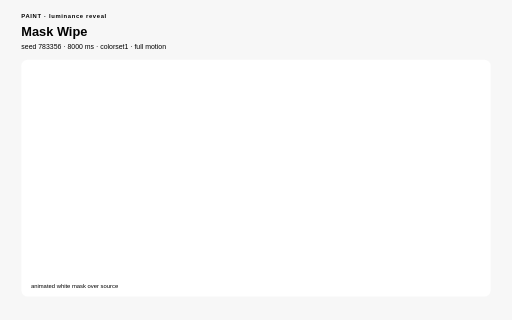
t = 0.00 s
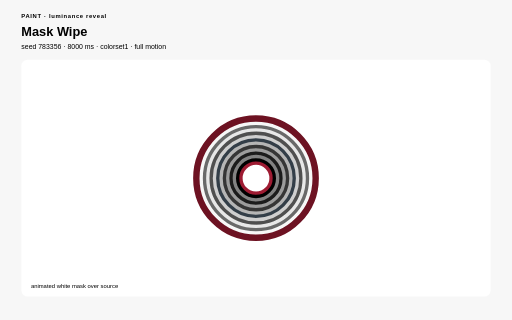
t = 2.00 s
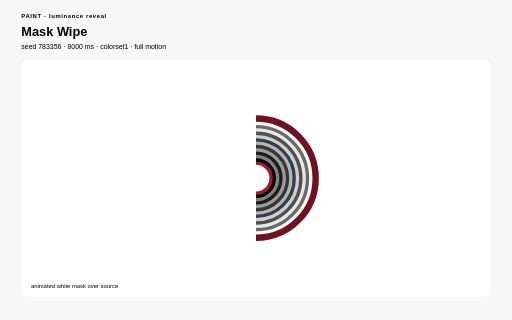
t = 3.00 s
t = 5.00 s: frame unchanged from t = 3.00 s, image omitted
t = 6.00 s: frame unchanged from t = 2.00 s, image omitted
t = 8.00 s: frame unchanged from t = 0.00 s, image omitted

The animated SVG that drew these frames (rendered in a browser with its animation timeline set to each time). Animation: 1 SMIL element (animate=1), 17 CSS @keyframes rules; one cycle of 8.00 s, repeats indefinitely.

<?xml version="1.0" encoding="UTF-8"?>
<svg xmlns="http://www.w3.org/2000/svg" viewBox="0 0 960 600" width="960" height="600" role="img" aria-labelledby="mask-wipe-title mask-wipe-desc" data-procedural-svg-version="1" data-pattern-id="procedural-svg-mask-wipe" data-example-id="mask-wipe" data-family="paint" data-renderer="paint" data-variant="1" data-pattern-revision="1" data-seed="783356" data-palette="colorset1" data-motion="full" data-motion-engine="smil" data-duration-ms="8000" data-loop="true" data-loop-contract="master-phase" data-reduced-motion-fallback="layered" data-driver="SMIL mask geometry" data-technique="luminance reveal" data-deterministic="true" data-standalone="true" data-parameter-values="{}" data-parameter-hash="307e26bd8b8539ee86c5c717766a39ee856941fdbcf039da8a32f9c016a24288" data-fill-style="solid-first">
  <title id="mask-wipe-title">Mask Wipe</title>
  <desc id="mask-wipe-desc">A procedural mask reveals layered geometry without mutating the source artwork. Deterministic seed 783356; full motion.</desc>

  <style>:root{color-scheme:light}
*{box-sizing:border-box}
.psvg-panel{fill:#ffffff;stroke:none}
.psvg-guide{fill:none;stroke:#cfcfcf;stroke-width:2}
.psvg-title{font:700 24px Arial,sans-serif;}
.psvg-subtitle{font:13px Arial,sans-serif;}
.psvg-kicker{font:700 11px Arial,sans-serif;letter-spacing:1.222px;}
.psvg-label{font:600 13px Arial,sans-serif;}
.psvg-node-label{font:700 10px Arial,sans-serif;pointer-events:none}
.psvg-note{font:11px Arial,sans-serif;}
.psvg-cell,.psvg-art circle,.psvg-art rect,.psvg-art path,.psvg-art polygon{transform-box:fill-box;transform-origin:center}
.psvg-reduced-layer{display:none}

@keyframes psvg-wave{0%,100%{transform:scale(.72);opacity:.42}50%{transform:scale(1.28);opacity:1}}
@keyframes psvg-travel{0%,100%{transform:translateX(0)}50%{transform:translateX(var(--psvg-distance))}}
@keyframes psvg-travel-overshoot{0%,100%{transform:translateX(0)}8%,92%{transform:translateX(-14px)}45%,55%{transform:translateX(calc(var(--psvg-distance) + 18px))}50%{transform:translateX(var(--psvg-distance))}}
@keyframes psvg-travel-asymmetric{0%,100%{transform:translateX(0)}28%,66%{transform:translateX(var(--psvg-distance))}}
@keyframes psvg-crossfade-a{0%,100%{opacity:.18;transform:scale(.86)}50%{opacity:.78;transform:scale(1.06)}}
@keyframes psvg-crossfade-b{0%,100%{opacity:.78;transform:scale(1.06)}50%{opacity:.18;transform:scale(.86)}}
@keyframes psvg-parallax{0%,100%{transform:translateX(calc(var(--psvg-shift)*-1))}50%{transform:translateX(var(--psvg-shift))}}
@keyframes psvg-draw{0%,10%,100%{stroke-dasharray:1;stroke-dashoffset:1}55%,78%{stroke-dasharray:1;stroke-dashoffset:0}}
@keyframes psvg-conveyor{to{stroke-dashoffset:-1}}
@keyframes psvg-trim{0%{stroke-dasharray:.16 .84;stroke-dashoffset:.2}100%{stroke-dasharray:.16 .84;stroke-dashoffset:-.8}}
@keyframes psvg-ribbon{0%,100%{transform:translateX(-9px);opacity:.4}50%{transform:translateX(9px);opacity:.9}}
@keyframes psvg-contour{0%,100%{transform:scale(.88);opacity:.18}50%{transform:scale(1.1);opacity:.62}}
@keyframes psvg-cell-state{0%,100%{opacity:.28}50%{opacity:.95}}
@keyframes psvg-rd{0%,100%{opacity:.35}50%{opacity:1}}
@keyframes psvg-seed{0%,8%,100%{transform:scale(.35);opacity:.25}48%,78%{transform:scale(1);opacity:1}}
@keyframes psvg-tile-wave{0%,100%{transform:scale(.72) rotate(0deg);opacity:.32}50%{transform:scale(1.12) rotate(45deg);opacity:.92}}
@keyframes psvg-state-card{0%,18%,100%{opacity:.38;transform:scale(.94)}35%,58%{opacity:1;transform:scale(1.08)}75%{opacity:.62;transform:scale(1)}}

@media(prefers-reduced-motion:reduce){.psvg-motion-layer{display:none!important}.psvg-reduced-layer{display:inline!important}*{animation:none!important}}</style>
  <rect width="960" height="600" fill="#f7f7f7" stroke="none" data-fill-style="solid" />
  <text class="psvg-kicker" x="40" y="34" fill="#000000" stroke="none">PAINT · luminance reveal</text>
  <text class="psvg-title" x="40" y="68" fill="#000000" stroke="none">Mask Wipe</text>
  <text class="psvg-subtitle" x="40" y="92" fill="#000000" stroke="none">seed 783356 · 8000 ms · colorset1 · full motion</text>
  <g class="psvg-motion-layer" data-motion-layer="animated"><rect class="psvg-panel" x="40" y="112" width="880" height="444" rx="12" stroke="none" data-fill-style="solid" /><g class="psvg-art" data-role="procedural-art"><defs><mask id="mask-wipe-mask"><rect x="-576" y="112" width="704" height="444" fill="#ffffff"><animate attributeName="x" values="-576;832;-576" dur="8.000s" repeatCount="indefinite" /></rect></mask></defs><circle cx="480" cy="334" r="31.08" fill="none" stroke="#9e1b32" stroke-width="12" mask="url(#mask-wipe-mask)" /><circle cx="480" cy="334" r="37.296" fill="none" stroke="#000000" stroke-width="12" mask="url(#mask-wipe-mask)" /><circle cx="480" cy="334" r="43.512" fill="none" stroke="#828282" stroke-width="12" mask="url(#mask-wipe-mask)" /><circle cx="480" cy="334" r="49.728" fill="none" stroke="#1c1c1c" stroke-width="12" mask="url(#mask-wipe-mask)" /><circle cx="480" cy="334" r="55.944" fill="none" stroke="#9c9c9c" stroke-width="12" mask="url(#mask-wipe-mask)" /><circle cx="480" cy="334" r="62.16" fill="none" stroke="#363636" stroke-width="12" mask="url(#mask-wipe-mask)" /><circle cx="480" cy="334" r="68.376" fill="none" stroke="#b5b5b5" stroke-width="12" mask="url(#mask-wipe-mask)" /><circle cx="480" cy="334" r="74.592" fill="none" stroke="#333e48" stroke-width="12" mask="url(#mask-wipe-mask)" /><circle cx="480" cy="334" r="80.808" fill="none" stroke="#cfcfcf" stroke-width="12" mask="url(#mask-wipe-mask)" /><circle cx="480" cy="334" r="87.024" fill="none" stroke="#4f4f4f" stroke-width="12" mask="url(#mask-wipe-mask)" /><circle cx="480" cy="334" r="93.24" fill="none" stroke="#e7e7e7" stroke-width="12" mask="url(#mask-wipe-mask)" /><circle cx="480" cy="334" r="99.456" fill="none" stroke="#696969" stroke-width="12" mask="url(#mask-wipe-mask)" /><circle cx="480" cy="334" r="105.672" fill="none" stroke="#f7f7f7" stroke-width="12" mask="url(#mask-wipe-mask)" /><circle cx="480" cy="334" r="111.888" fill="none" stroke="#6d1222" stroke-width="12" mask="url(#mask-wipe-mask)" /></g><text class="psvg-note" x="58" y="540" fill="#000000" stroke="none">animated white mask over source</text></g><g class="psvg-reduced-layer" data-motion-layer="reduced"><rect class="psvg-panel" x="40" y="112" width="880" height="444" rx="12" stroke="none" data-fill-style="solid" /><g class="psvg-art" data-role="procedural-art"><defs><mask id="mask-wipe-mask-reduced"><rect x="40" y="112" width="880" height="444" fill="#ffffff" /></mask></defs><circle cx="480" cy="334" r="31.08" fill="none" stroke="#9e1b32" stroke-width="12" mask="url(#mask-wipe-mask-reduced)" /><circle cx="480" cy="334" r="37.296" fill="none" stroke="#000000" stroke-width="12" mask="url(#mask-wipe-mask-reduced)" /><circle cx="480" cy="334" r="43.512" fill="none" stroke="#828282" stroke-width="12" mask="url(#mask-wipe-mask-reduced)" /><circle cx="480" cy="334" r="49.728" fill="none" stroke="#1c1c1c" stroke-width="12" mask="url(#mask-wipe-mask-reduced)" /><circle cx="480" cy="334" r="55.944" fill="none" stroke="#9c9c9c" stroke-width="12" mask="url(#mask-wipe-mask-reduced)" /><circle cx="480" cy="334" r="62.16" fill="none" stroke="#363636" stroke-width="12" mask="url(#mask-wipe-mask-reduced)" /><circle cx="480" cy="334" r="68.376" fill="none" stroke="#b5b5b5" stroke-width="12" mask="url(#mask-wipe-mask-reduced)" /><circle cx="480" cy="334" r="74.592" fill="none" stroke="#333e48" stroke-width="12" mask="url(#mask-wipe-mask-reduced)" /><circle cx="480" cy="334" r="80.808" fill="none" stroke="#cfcfcf" stroke-width="12" mask="url(#mask-wipe-mask-reduced)" /><circle cx="480" cy="334" r="87.024" fill="none" stroke="#4f4f4f" stroke-width="12" mask="url(#mask-wipe-mask-reduced)" /><circle cx="480" cy="334" r="93.24" fill="none" stroke="#e7e7e7" stroke-width="12" mask="url(#mask-wipe-mask-reduced)" /><circle cx="480" cy="334" r="99.456" fill="none" stroke="#696969" stroke-width="12" mask="url(#mask-wipe-mask-reduced)" /><circle cx="480" cy="334" r="105.672" fill="none" stroke="#f7f7f7" stroke-width="12" mask="url(#mask-wipe-mask-reduced)" /><circle cx="480" cy="334" r="111.888" fill="none" stroke="#6d1222" stroke-width="12" mask="url(#mask-wipe-mask-reduced)" /></g><text class="psvg-note" x="58" y="540" fill="#000000" stroke="none">animated white mask over source</text></g>
</svg>
